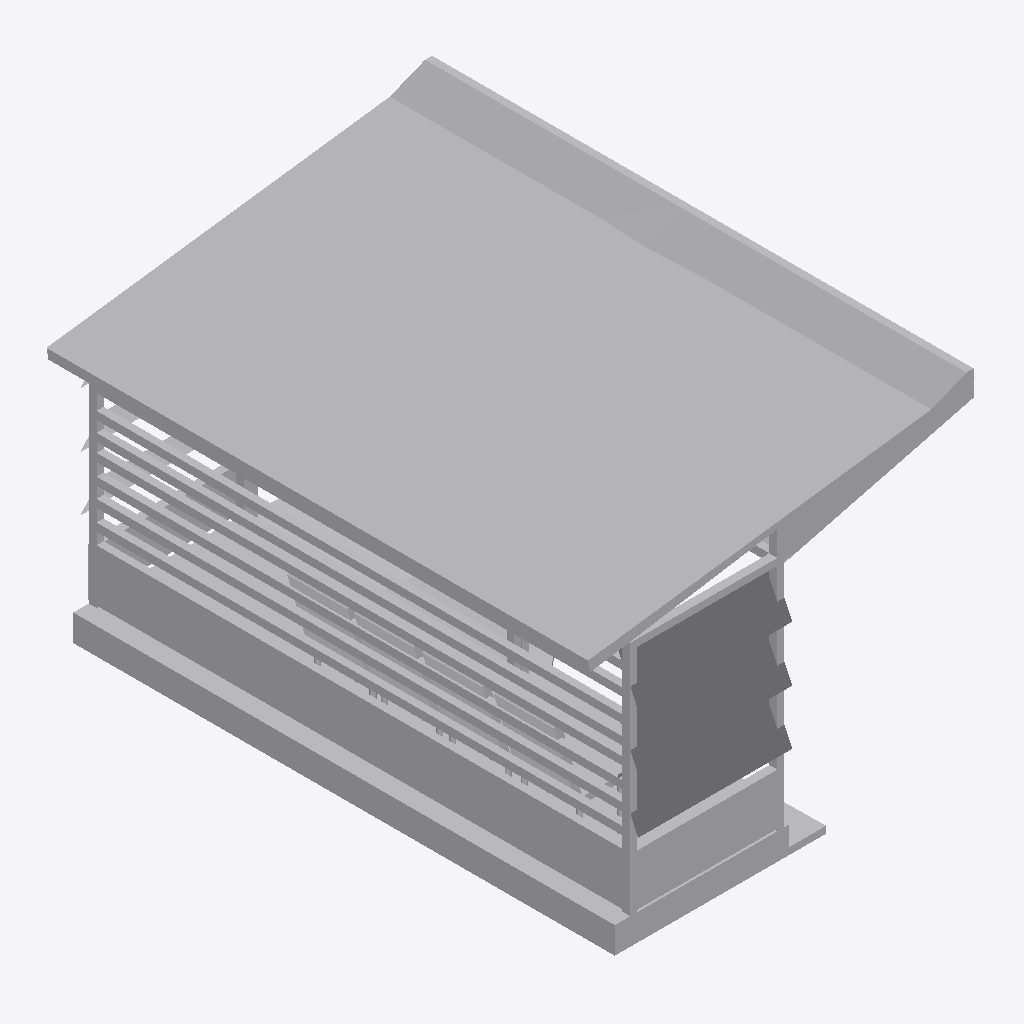
Isometric view of an IFC building model (IFC-SPF (STEP), schema IFC4, length unit millimetre), seen from the south-west, elements coloured by IFC class (only those large enough to see are counted): 48 other elements (light grey).
Extent 13.0 m × 18.6 m × 11.0 m (x, y, z). Storeys (3): Level 1 at -0.55 m; Level 2 at 1.85 m; Level 3 at 7.95 m. Elements (156): 156 IfcBuildingElementProxy.

HEADER;
FILE_DESCRIPTION(('ViewDefinition [ReferenceView_V1.2]'),'2;1');
FILE_NAME('CAPSTONE.ifc','2026-11-06T07:32:28',(''),('Innerscene'),'Innerscene 3D Viewer','Innerscene 3D Viewer','');
FILE_SCHEMA(('IFC4'));
ENDSEC;
DATA;
#16=IFCPROJECT('2vf4ngHpPDF9xCJRR_VFIq',#5,'CAPSTONE',$,$,$,$,(#14),#10);
#18=IFCSITE('0C9WDwiBH4LB0Nj_OYtR5C',#5,'Site',$,$,#17,$,$,.ELEMENT.,$,$,$,$,$);
#20=IFCBUILDING('3Wfq9P4mn2gxocdBrUUaUJ',#5,'Building',$,$,#19,$,$,.ELEMENT.,$,$,$);
#24=IFCBUILDINGSTOREY('3Hoa6QW_vC0Awyw$wc5eRe',#5,'Level 1',$,$,#23,$,$,.ELEMENT.,-550.0);
#28=IFCBUILDINGSTOREY('3IoaCjXEvDaw_yxP6d5eXx',#5,'Level 2',$,$,#27,$,$,.ELEMENT.,1850.0);
#32=IFCBUILDINGSTOREY('3FoZvqXUvF9goywDYe5eeE',#5,'Level 3',$,$,#31,$,$,.ELEMENT.,7950.0);
#119=IFCBUILDINGELEMENTPROXY('2ZkHaabhL9GfUSloWbsQpg',#5,'Collection 14',$,'Collection',#114,#118,$,.NOTDEFINED.);
#971=IFCBUILDINGELEMENTPROXY('1XNKwHifz5VupFwtrmd18t',#5,'Collection 156',$,'Collection',#966,#970,$,.NOTDEFINED.);
#113=IFCBUILDINGELEMENTPROXY('2akHgtbxLArPYSmBicsQvz',#5,'Collection 13',$,'Collection',#108,#112,$,.NOTDEFINED.);
#479=IFCBUILDINGELEMENTPROXY('2Rj8zUZgP289_h3CeTofN8',#5,'Collection 74',$,'Collection',#474,#478,$,.NOTDEFINED.);
#383=IFCBUILDINGELEMENTPROXY('0FhpNCegfEoekcS22HpycI',#5,'Collection 58',$,'Collection',#378,#382,$,.NOTDEFINED.);
#377=IFCBUILDINGELEMENTPROXY('0GhpTVewj0NOocSREIpyib',#5,'Collection 57',$,'Collection',#372,#376,$,.NOTDEFINED.);
#371=IFCBUILDINGELEMENTPROXY('0HhpZoeAfBf8scSqQFpyPi',#5,'Collection 56',$,'Collection',#366,#370,$,.NOTDEFINED.);
#443=IFCBUILDINGELEMENTPROXY('2FiZtZagH9rPken_SXo5rz',#5,'Collection 68',$,'Collection',#438,#442,$,.NOTDEFINED.);
#449=IFCBUILDINGELEMENTPROXY('2Sib9QawHBQ92ejfOIo4NW',#5,'Collection 69',$,'Collection',#444,#448,$,.NOTDEFINED.);
#419=IFCBUILDINGELEMENTPROXY('2JiaGlZgH3YPUemPiTo5Sn',#5,'Collection 64',$,'Collection',#414,#418,$,.NOTDEFINED.);
#461=IFCBUILDINGELEMENTPROXY('2Qj8tBaQP6sPwh2pSWofg1',#5,'Collection 71',$,'Collection',#456,#460,$,.NOTDEFINED.);
#467=IFCBUILDINGELEMENTPROXY('2Pj8muaAP5Hfsh2QGVofZk',#5,'Collection 72',$,'Collection',#462,#466,$,.NOTDEFINED.);
#125=IFCBUILDINGELEMENTPROXY('2YkHUHaRL1OvwSoYqWsQKB',#5,'Collection 15',$,'Collection',#120,#124,$,.NOTDEFINED.);
#413=IFCBUILDINGELEMENTPROXY('2IiaASZQH1zfQem0WSo5MU',#5,'Collection 63',$,'Collection',#408,#412,$,.NOTDEFINED.);
#323=IFCBUILDINGELEMENTPROXY('0FhFSragX70ukaCOaXpDgh',#5,'Collection 48',$,'Collection',#318,#322,$,.NOTDEFINED.);
#365=IFCBUILDINGELEMENTPROXY('0Ihpg5eQfDDuwcTDcGpyV$',#5,'Collection 55',$,'Collection',#360,#364,$,.NOTDEFINED.);
#47=IFCBUILDINGELEMENTPROXY('0HhyZ$0ar2nRCENGkDKTcT',#5,'Collection 2',$,'Collection',#42,#46,$,.NOTDEFINED.);
#359=IFCBUILDINGELEMENTPROXY('0Bho_0dgf8Ve_cTcoDpyD6',#5,'Collection 54',$,'Collection',#354,#358,$,.NOTDEFINED.);
#431=IFCBUILDINGELEMENTPROXY('2Hia49aAH6hvseomqVo5fN',#5,'Collection 66',$,'Collection',#426,#430,$,.NOTDEFINED.);
#137=IFCBUILDINGELEMENTPROXY('2WkHHhaxL4YPoSnmSYsQWn',#5,'Collection 17',$,'Collection',#132,#136,$,.NOTDEFINED.);
#329=IFCBUILDINGELEMENTPROXY('0GhFZ8dwXBUfIaFxGUpDNo',#5,'Collection 49',$,'Collection',#324,#328,$,.NOTDEFINED.);
#41=IFCBUILDINGELEMENTPROXY('0GhyTi0Kr1Ch8EMtYCKTWA',#5,'Collection 1',$,'Collection',#36,#40,$,.NOTDEFINED.);
#107=IFCBUILDINGELEMENTPROXY('2bkHnAbBL679cSmauZsQd4',#5,'Collection 12',$,'Collection',#102,#106,$,.NOTDEFINED.);
#143=IFCBUILDINGELEMENTPROXY('2VkHBOahL2zfkSnNGXsQQU',#5,'Collection 18',$,'Collection',#138,#142,$,.NOTDEFINED.);
#215=IFCBUILDINGELEMENTPROXY('0Ll0in7ArDRvcV0EMRqXVd',#5,'Collection 30',$,'Collection',#210,#214,$,.NOTDEFINED.);
#251=IFCBUILDINGELEMENTPROXY('0DlZqm9B18decX9aoJr4dc',#5,'Collection 36',$,'Collection',#246,#250,$,.NOTDEFINED.);
#287=IFCBUILDINGELEMENTPROXY('09hEt3cAX0TOsaDAydpEGT',#5,'Collection 42',$,'Collection',#282,#286,$,.NOTDEFINED.);
#71=IFCBUILDINGELEMENTPROXY('0DhyAp$arCURSEOrU9KTDH',#5,'Collection 6',$,'Collection',#66,#70,$,.NOTDEFINED.);
#389=IFCBUILDINGELEMENTPROXY('0Mhq3HbQfAKvgcXxsKpyvB',#5,'Collection 59',$,'Collection',#384,#388,$,.NOTDEFINED.);
#395=IFCBUILDINGELEMENTPROXY('0Lhpy_bAf8m9ccXYgJpyou',#5,'Collection 60',$,'Collection',#390,#394,$,.NOTDEFINED.);
#149=IFCBUILDINGELEMENTPROXY('2UkH55dRL4HvASjqaSsPw$',#5,'Collection 19',$,'Collection',#144,#148,$,.NOTDEFINED.);
#131=IFCBUILDINGELEMENTPROXY('2XkHN_aBLFq9sSo9eVsQDu',#5,'Collection 16',$,'Collection',#126,#130,$,.NOTDEFINED.);
#401=IFCBUILDINGELEMENTPROXY('2KiaN2YwHEq9YemouQo59u',#5,'Collection 61',$,'Collection',#396,#400,$,.NOTDEFINED.);
#101=IFCBUILDINGELEMENTPROXY('2ckHtTbRL7hvgSm_4asQjN',#5,'Collection 11',$,'Collection',#96,#100,$,.NOTDEFINED.);
#929=IFCBUILDINGELEMENTPROXY('3IO3yBkw52GONI7m$fdmz9',#5,'Collection 149',$,'Collection',#924,#928,$,.NOTDEFINED.);
#347=IFCBUILDINGELEMENTPROXY('0DhpAcdAf5M96cUPABpy0W',#5,'Collection 52',$,'Collection',#342,#346,$,.NOTDEFINED.);
#425=IFCBUILDINGELEMENTPROXY('2GiZzsZwH579oeoNeUo5Z4',#5,'Collection 65',$,'Collection',#420,#424,$,.NOTDEFINED.);
#965=IFCBUILDINGELEMENTPROXY('1WNKp_iPz3x8lFwUfld12a',#5,'Collection 155',$,'Collection',#960,#964,$,.NOTDEFINED.);
#959=IFCBUILDINGELEMENTPROXY('1ZNL6ti9z2MORFuWjkd0yH',#5,'Collection 154',$,'Collection',#954,#958,$,.NOTDEFINED.);
#155=IFCBUILDINGELEMENTPROXY('2TkG_odBL2j96SjRORsPqi',#5,'Collection 20',$,'Collection',#150,#154,$,.NOTDEFINED.);
#311=IFCBUILDINGELEMENTPROXY('0DhFGFbAXAAOcaBcCZpDtH',#5,'Collection 46',$,'Collection',#306,#310,$,.NOTDEFINED.);
#167=IFCBUILDINGELEMENTPROXY('0Dk$wP9AvA1w6V3NsJqWjF',#5,'Collection 22',$,'Collection',#162,#166,$,.NOTDEFINED.);
#173=IFCBUILDINGELEMENTPROXY('0Ak$dW9QvBcfwV2CIKqWpY',#5,'Collection 23',$,'Collection',#168,#172,$,.NOTDEFINED.);
#245=IFCBUILDINGELEMENTPROXY('0ElZx39R1ACOgX9z_Kr4jv',#5,'Collection 35',$,'Collection',#240,#244,$,.NOTDEFINED.);
#281=IFCBUILDINGELEMENTPROXY('08hEmmbwXEueoaCnmcpEAA',#5,'Collection 41',$,'Collection',#276,#280,$,.NOTDEFINED.);
#239=IFCBUILDINGELEMENTPROXY('0JlaQY9h1Bn8UX8oQLr4qC',#5,'Collection 34',$,'Collection',#234,#238,$,.NOTDEFINED.);
#275=IFCBUILDINGELEMENTPROXY('0Plb0K8B12KesXB9YVr5pA',#5,'Collection 40',$,'Collection',#270,#274,$,.NOTDEFINED.);
#317=IFCBUILDINGELEMENTPROXY('0EhFMYaQX5S8gaB$OWpDaO',#5,'Collection 47',$,'Collection',#312,#316,$,.NOTDEFINED.);
ENDSEC;
